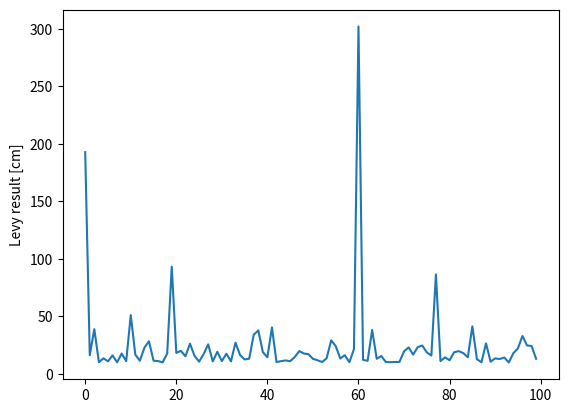
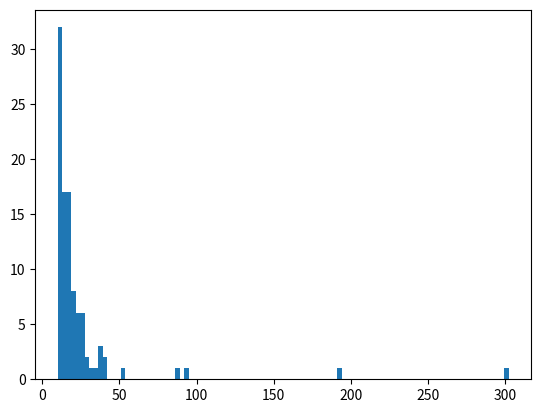

Source code (Python) for these figures, in order: (Note: this script raises an exception after producing the figures.)
#!/usr/bin/python

# This file is part of GNBot (https://github.com/carlosgs/GNBot)
# [redacted]
# License: CC BY-SA 4.0 (Attribution-ShareAlike 4.0 International, http://creativecommons.org/licenses/by-sa/4.0/)


# Begin modules
import matplotlib.pyplot as plt
import numpy as np
import scipy.signal as signal
from math import *
import random
# End modules

random.seed() # Set random seed using system time

def getRandomLevyDistance():
	alpha = 1.5
	minDistance = 10
	levyVal = pow(random.random(),(-1./alpha)) * minDistance
	#if levyVal < minDistance:
	#	levyVal = minDistance
	return levyVal

N_evaluations = 100

levy_evals = [getRandomLevyDistance() for i in range(N_evaluations)]

plt.figure()
plt.plot(levy_evals)
plt.ylabel("Levy result [cm]")

plt.figure()
plt.hist([min(val,500) for val in levy_evals], normed=1, bins=100, cumulative=False)
#plt.xlim([0,100])
plt.ylabel("Levy resulting PDF")

levy_evals_x = range(N_evaluations)
levy_evals_y = range(N_evaluations)
for i in range(N_evaluations):
	theta = random.random()*2*np.pi
	r = levy_evals[i]
	if i == 0:
		prevX = 0
		prevY = 0
	else:
		prevX = levy_evals_x[i-1]
		prevY = levy_evals_y[i-1]
	levy_evals_x[i] = prevX + r*np.cos(theta)
	levy_evals_y[i] = prevY + r*np.sin(theta)
	if False: # Take in account wall collisions
		worldRadius = 300/2 # cm
		if (np.sqrt(levy_evals_x[i]**2+levy_evals_y[i]**2)) > worldRadius:
			x = levy_evals_x[i]
			y = levy_evals_y[i]
			#(k*x)**2+(k*y)**2 = worldRadius**2
			levy_evals_x[i] = levy_evals_x[i-1]
			levy_evals_y[i] = levy_evals_y[i-1]

plt.figure()
plt.plot(levy_evals_x, levy_evals_y)
plt.ylabel("Levy result [cm]")
plt.gca().set_aspect('equal')

plt.show()

